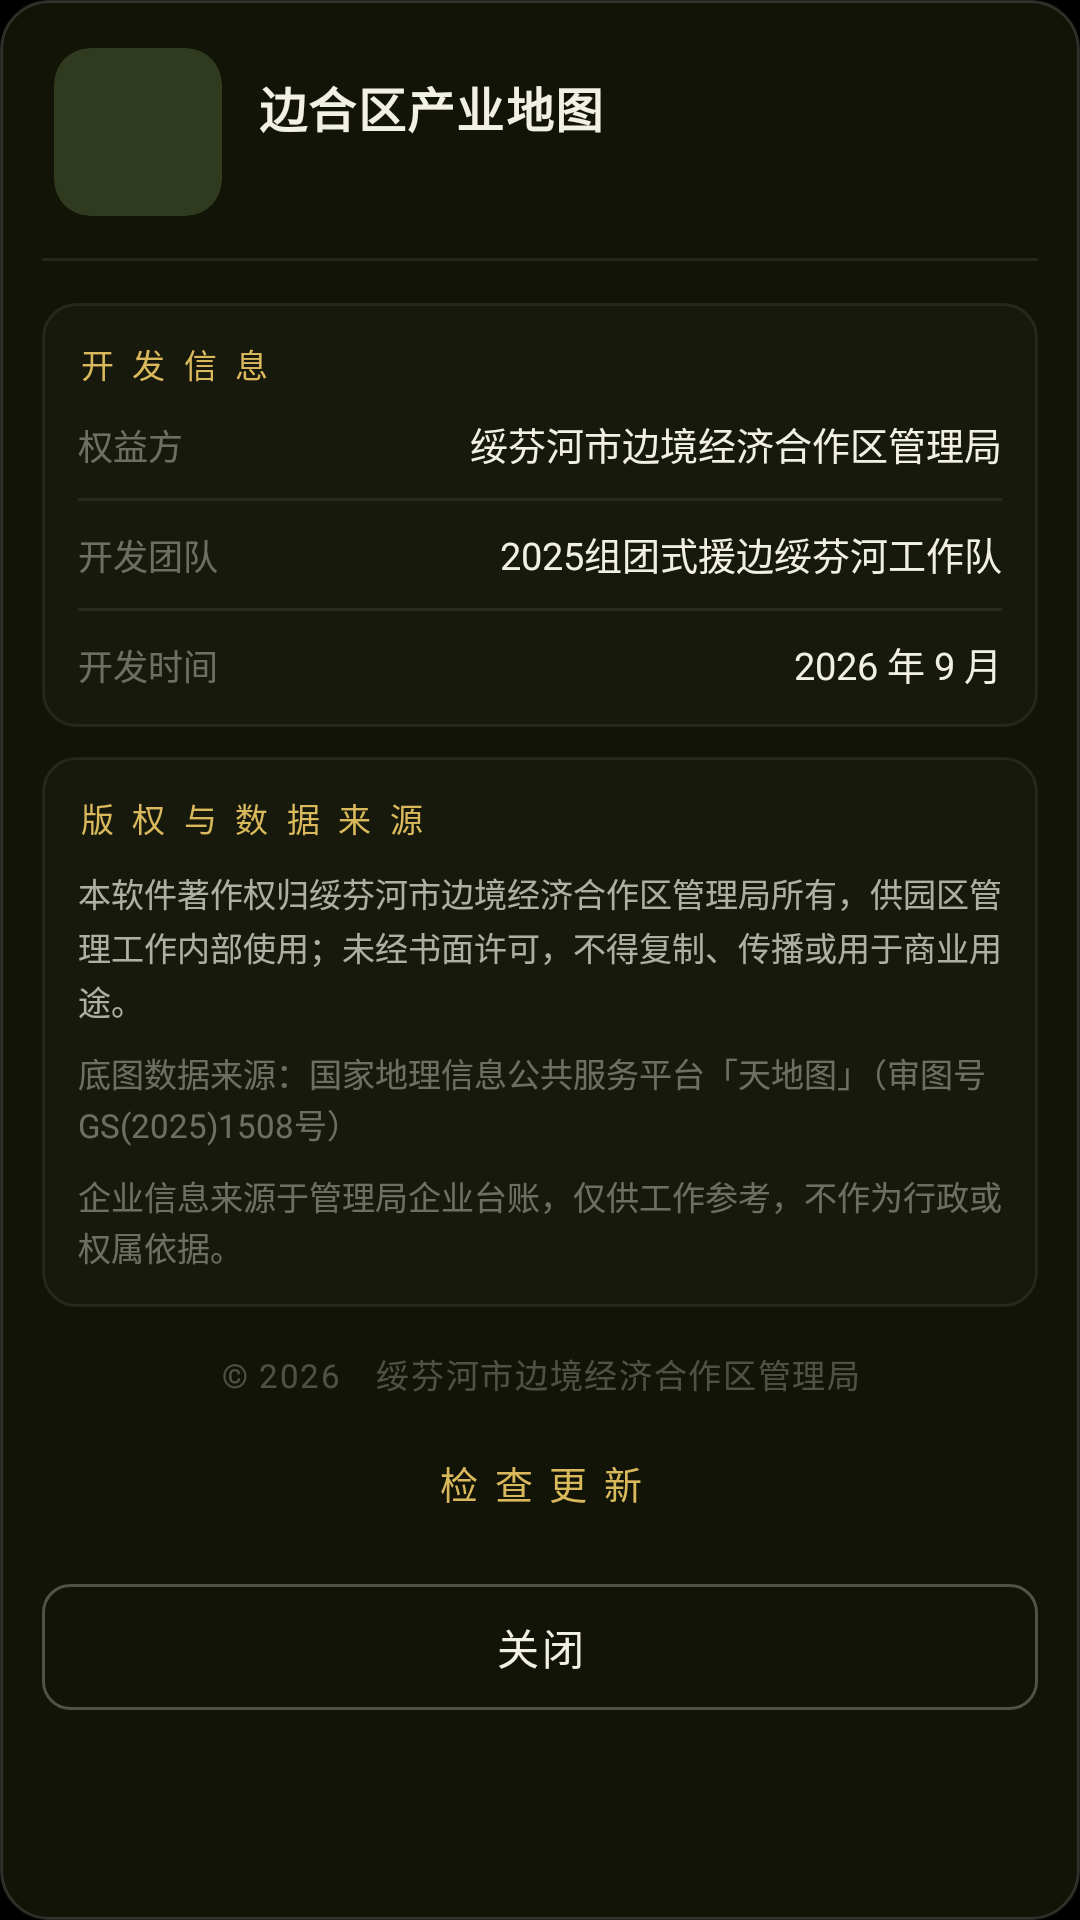

Layout XML and referenced resources for this Android screen:
<!-- AndroidManifest.xml: application theme Theme.BhqMap -->
<!-- res/layout/dialog_about.xml -->
<?xml version="1.0" encoding="utf-8"?>
<LinearLayout xmlns:android="http://schemas.android.com/apk/res/android"
    xmlns:tools="http://schemas.android.com/tools"
    android:layout_width="match_parent"
    android:layout_height="wrap_content"
    android:background="@drawable/bg_dialog_about"
    android:orientation="vertical"
    android:paddingStart="14dp"
    android:paddingTop="16dp"
    android:paddingEnd="14dp"
    android:paddingBottom="14dp">

    
    <LinearLayout
        android:layout_width="match_parent"
        android:layout_height="wrap_content"
        android:gravity="center_vertical"
        android:orientation="horizontal"
        android:paddingStart="4dp"
        android:paddingEnd="4dp"
        android:paddingBottom="14dp">

        
        <ImageView
            android:id="@+id/ivAboutIcon"
            android:layout_width="56dp"
            android:layout_height="56dp"
            android:background="@drawable/bg_about_icon"
            android:clipToOutline="true"
            android:contentDescription="@string/app_name"
            android:scaleType="fitCenter"
            android:src="@mipmap/ic_launcher" />

        <LinearLayout
            android:layout_width="0dp"
            android:layout_height="wrap_content"
            android:layout_marginStart="12dp"
            android:layout_weight="1"
            android:orientation="vertical">

            <TextView
                android:layout_width="wrap_content"
                android:layout_height="wrap_content"
                android:letterSpacing="0.03"
                android:text="@string/app_name"
                android:textColor="@color/about_text_title"
                android:textSize="16sp"
                android:textStyle="bold" />

            
            <TextView
                android:id="@+id/tvAboutVer"
                android:layout_width="wrap_content"
                android:layout_height="wrap_content"
                android:layout_marginTop="2dp"
                android:letterSpacing="0.04"
                android:textColor="@color/about_text_key"
                android:textSize="11sp"
                tools:text="v0.7.30 (38)" />
        </LinearLayout>
    </LinearLayout>

    
    <View
        android:layout_width="match_parent"
        android:layout_height="1dp"
        android:layout_marginStart="-14dp"
        android:layout_marginEnd="-14dp"
        android:background="@color/about_card_line" />

    
    <LinearLayout
        android:layout_width="match_parent"
        android:layout_height="wrap_content"
        android:layout_marginTop="14dp"
        android:background="@drawable/bg_about_card"
        android:orientation="vertical"
        android:padding="12dp">

        <TextView
            android:layout_width="wrap_content"
            android:layout_height="wrap_content"
            android:layout_marginBottom="9dp"
            android:letterSpacing="0.16"
            android:text="开 发 信 息"
            android:textColor="@color/about_section"
            android:textSize="11sp" />

        
        <LinearLayout
            android:layout_width="match_parent"
            android:layout_height="wrap_content"
            android:baselineAligned="true"
            android:orientation="horizontal"
            android:paddingBottom="9dp">

            <TextView
                android:layout_width="wrap_content"
                android:layout_height="wrap_content"
                android:text="权益方"
                android:textColor="@color/about_text_key"
                android:textSize="11.5sp" />

            <TextView
                android:layout_width="0dp"
                android:layout_height="wrap_content"
                android:layout_marginStart="12dp"
                android:layout_weight="1"
                android:lineSpacingExtra="1dp"
                android:text="绥芬河市边境经济合作区管理局"
                android:textAlignment="viewEnd"
                android:textColor="@color/about_text_value"
                android:textSize="12.5sp" />
        </LinearLayout>

        <View
            android:layout_width="match_parent"
            android:layout_height="1dp"
            android:layout_marginBottom="8dp"
            android:background="@color/about_card_line" />

        <LinearLayout
            android:layout_width="match_parent"
            android:layout_height="wrap_content"
            android:baselineAligned="true"
            android:orientation="horizontal"
            android:paddingBottom="9dp">

            <TextView
                android:layout_width="wrap_content"
                android:layout_height="wrap_content"
                android:text="开发团队"
                android:textColor="@color/about_text_key"
                android:textSize="11.5sp" />

            <TextView
                android:layout_width="0dp"
                android:layout_height="wrap_content"
                android:layout_marginStart="12dp"
                android:layout_weight="1"
                android:lineSpacingExtra="1dp"
                android:text="2025组团式援边绥芬河工作队"
                android:textAlignment="viewEnd"
                android:textColor="@color/about_text_value"
                android:textSize="12.5sp" />
        </LinearLayout>

        <View
            android:layout_width="match_parent"
            android:layout_height="1dp"
            android:layout_marginBottom="8dp"
            android:background="@color/about_card_line" />

        
        <LinearLayout
            android:layout_width="match_parent"
            android:layout_height="wrap_content"
            android:baselineAligned="true"
            android:orientation="horizontal">

            <TextView
                android:layout_width="wrap_content"
                android:layout_height="wrap_content"
                android:text="开发时间"
                android:textColor="@color/about_text_key"
                android:textSize="11.5sp" />

            <TextView
                android:layout_width="0dp"
                android:layout_height="wrap_content"
                android:layout_marginStart="12dp"
                android:layout_weight="1"
                android:lineSpacingExtra="1dp"
                android:text="2026 年 9 月"
                android:textAlignment="viewEnd"
                android:textColor="@color/about_text_value"
                android:textSize="12.5sp" />
        </LinearLayout>
    </LinearLayout>

    
    <LinearLayout
        android:layout_width="match_parent"
        android:layout_height="wrap_content"
        android:layout_marginTop="10dp"
        android:background="@drawable/bg_about_card"
        android:orientation="vertical"
        android:padding="12dp">

        <TextView
            android:layout_width="wrap_content"
            android:layout_height="wrap_content"
            android:layout_marginBottom="9dp"
            android:letterSpacing="0.16"
            android:text="版 权 与 数 据 来 源"
            android:textColor="@color/about_section"
            android:textSize="11sp" />

        <TextView
            android:layout_width="match_parent"
            android:layout_height="wrap_content"
            android:layout_marginBottom="8dp"
            android:lineSpacingExtra="2dp"
            android:text="本软件著作权归绥芬河市边境经济合作区管理局所有，供园区管理工作内部使用；未经书面许可，不得复制、传播或用于商业用途。"
            android:textColor="@color/about_text_body"
            android:textSize="11sp" />

        <TextView
            android:layout_width="match_parent"
            android:layout_height="wrap_content"
            android:lineSpacingExtra="1dp"
            android:paddingBottom="8dp"
            android:text="底图数据来源：国家地理信息公共服务平台「天地图」（审图号 GS(2025)1508号）"
            android:textColor="@color/about_text_key"
            android:textSize="11sp" />

        
        <TextView
            android:layout_width="match_parent"
            android:layout_height="wrap_content"
            android:lineSpacingExtra="1dp"
            android:text="企业信息来源于管理局企业台账，仅供工作参考，不作为行政或权属依据。"
            android:textColor="@color/about_text_key"
            android:textSize="11sp" />
    </LinearLayout>

    
    <TextView
        android:layout_width="match_parent"
        android:layout_height="wrap_content"
        android:layout_marginTop="14dp"
        android:gravity="center"
        android:letterSpacing="0.05"
        android:text="© 2026　绥芬河市边境经济合作区管理局"
        android:textColor="@color/about_text_faint"
        android:textSize="11sp" />

    
    <TextView
        android:id="@+id/btnAboutCheckUpdate"
        android:layout_width="match_parent"
        android:layout_height="40dp"
        android:layout_marginTop="8dp"
        android:background="?attr/selectableItemBackground"
        android:clickable="true"
        android:focusable="true"
        android:gravity="center"
        android:letterSpacing="0.1"
        android:text="检 查 更 新"
        android:textColor="@color/about_section"
        android:textSize="12.5sp" />

    
    <TextView
        android:id="@+id/btnAboutClose"
        android:layout_width="match_parent"
        android:layout_height="42dp"
        android:layout_marginTop="14dp"
        android:background="@drawable/bg_about_btn"
        android:clickable="true"
        android:focusable="true"
        android:gravity="center"
        android:letterSpacing="0.06"
        android:text="关闭"
        android:textColor="@color/about_text_title"
        android:textSize="14sp" />

</LinearLayout>
<!-- resources referenced by this layout -->
<resources>
  <color name="about_card_line">#13FFFFFF</color>
  <color name="about_section">#FFD9B95C</color>
  <color name="about_text_body">#B3F2F0E6</color>
  <color name="about_text_faint">#47F2F0E6</color>
  <color name="about_text_key">#66F2F0E6</color>
  <color name="about_text_title">#FFF2F0E6</color>
  <color name="about_text_value">#FFF2F0E6</color>
  <!-- drawable bg_about_btn (drawable) -->
  <?xml version="1.0" encoding="utf-8"?>
  <selector xmlns:android="http://schemas.android.com/apk/res/android">
      <item android:state_pressed="true">
          <shape android:shape="rectangle">
              <solid android:color="#1AFFFFFF" />
              <corners android:radius="9dp" />
              <stroke
                  android:width="1dp"
                  android:color="@color/about_btn_line" />
          </shape>
      </item>
      <item>
          <shape android:shape="rectangle">
              <solid android:color="@android:color/transparent" />
              <corners android:radius="9dp" />
              <stroke
                  android:width="1dp"
                  android:color="@color/about_btn_line" />
          </shape>
      </item>
  </selector>
  <!-- drawable bg_about_card (drawable) -->
  <?xml version="1.0" encoding="utf-8"?>
  <shape xmlns:android="http://schemas.android.com/apk/res/android"
      android:shape="rectangle">
      <solid android:color="@color/about_card_bg" />
      <corners android:radius="11dp" />
      <stroke
          android:width="1dp"
          android:color="@color/about_card_line" />
  </shape>
  <!-- drawable bg_about_icon (drawable) -->
  <?xml version="1.0" encoding="utf-8"?>
  <shape xmlns:android="http://schemas.android.com/apk/res/android"
      android:shape="rectangle">
      <solid android:color="#FF2F3A1E" />
      <corners android:radius="12dp" />
  </shape>
  <!-- drawable bg_dialog_about (drawable) -->
  <?xml version="1.0" encoding="utf-8"?>
  <shape xmlns:android="http://schemas.android.com/apk/res/android"
      android:shape="rectangle">
      <solid android:color="@color/about_panel_bg" />
      <corners android:radius="16dp" />
      <stroke
          android:width="1dp"
          android:color="@color/about_panel_line" />
  </shape>
  <!-- mipmap ic_launcher (mipmap-anydpi-v26) -->
  <?xml version="1.0" encoding="utf-8"?>
  <adaptive-icon xmlns:android="http://schemas.android.com/apk/res/android">
      <background android:drawable="@drawable/ic_launcher_background" />
      <foreground android:drawable="@drawable/ic_launcher_foreground" />
      <monochrome android:drawable="@drawable/ic_launcher_monochrome" />
  </adaptive-icon>
  <string name="app_name">边合区产业地图</string>
  <style name="Theme.BhqMap" parent="Theme.AppCompat.DayNight.NoActionBar">
          <item name="android:statusBarColor">#CC0B5D3B</item>
          <item name="android:windowBackground">@android:color/black</item>
      </style>
  <color name="about_btn_line">#47F2F0E6</color>
  <color name="about_card_bg">#05FFFFFF</color>
  <color name="about_panel_bg">#F2141608</color>
  <color name="about_panel_line">#26FFFFFF</color>
  <!-- drawable ic_launcher_monochrome (drawable) -->
  <?xml version="1.0" encoding="utf-8"?>
  <vector xmlns:android="http://schemas.android.com/apk/res/android"
      android:width="108dp"
      android:height="108dp"
      android:viewportWidth="108"
      android:viewportHeight="108">
      <path
          android:fillColor="#000000"
          android:pathData="M33.94,78.28 V57.14 L44.5,65.28 V57.14 L55.07,65.28 V57.14 L65.71,65.28 L65.71,78.28 L67.92,78.28 L67.92,47.07 L74.06,47.07 L74.06,78.28 Z" />
      <path
          android:fillColor="#000000"
          android:fillType="evenOdd"
          android:pathData="M55.07,51.43 C49.14,44.93,47.22,41.72,47.22,37.44 a7.85,7.85 0 1 1 15.71,0 C62.92,41.72,61,44.93,55.07,51.43 Z M51.5,37.44 a3.57,3.57 0 1 0 7.14,0 a3.57,3.57 0 1 0 -7.14,0 Z" />
  </vector>
</resources>
